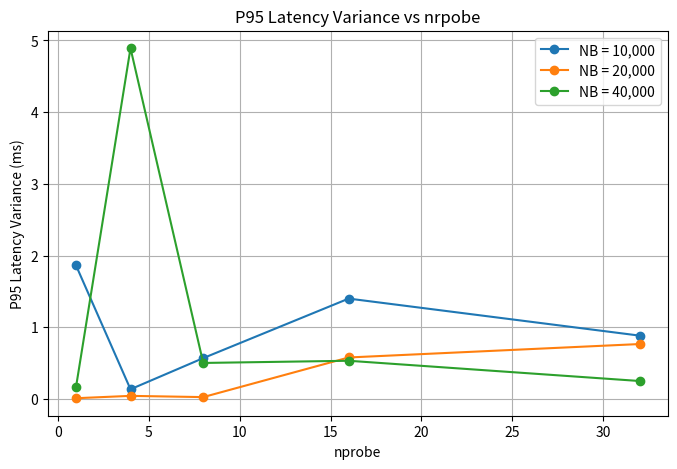

The script that saved this image:
import numpy as np
import matplotlib.pyplot as plt

nprobe = [1, 4, 8, 16, 32]

p95_10k = [
    np.var([3.913199901580773, 5.729353427886962, 6.0821890830993635, 2.5591611862182613, 5.802023410797119]),
    np.var([5.835580825805664, 5.246853828430174, 5.876553058624264, 5.701053142547604, 4.940497875213614]),
    np.var([3.7176847457885724, 4.312252998352023, 5.459845066070556, 3.336930274963379, 3.6304354667663556]),
    np.var([3.5157561302184956, 5.362284183502197, 4.916977882385243, 6.1971068382263175, 2.9916405677795357]),
    np.var([4.133892059326161, 3.619194030761718, 5.003154277801509, 5.697906017303464, 6.140625476837158])
]

p95_20k = [
    np.var([3.645443916320801, 3.664290904998779, 3.841102123260497, 3.8421630859375, 3.862738609313965]),
    np.var([3.815329074859619, 3.9085149765014644, 3.9199590682983394, 4.08804416656494, 3.4702420234680176]),
    np.var([3.5042166709899902, 3.7882924079895015, 3.704380989074707, 3.508865833282469, 3.9055585861206055]),
    np.var([3.5039782524108873, 3.8078069686889644, 5.369353294372559, 3.7632226943969718, 5.061769485473633]),
    np.var([4.192101955413816, 6.18394613265991, 6.316184997558592, 6.180953979492186, 6.6580653190612775])
]

p95_40k = [
    np.var([7.286143302917469, 7.417583465576163, 7.846558094024656, 8.229458332061766, 8.251941204071043]),
    np.var([1.880311965942382, 7.771790027618407, 6.571865081787107, 6.895041465759275, 7.845175266265869]),
    np.var([6.088221073150635, 6.23049736022949, 6.954932212829589, 8.068108558654782, 6.5918564796447745]),
    np.var([7.979381084442138, 7.748281955718992, 6.700599193572996, 6.136715412139893, 7.8338623046875]),
    np.var([6.657814979553214, 7.861769199371338, 7.632064819335936, 8.11527967453003, 7.752215862274167])
]

plt.figure(figsize=(8, 5))
plt.plot(nprobe, p95_10k, marker='o', label='NB = 10,000')
plt.plot(nprobe, p95_20k, marker='o', label='NB = 20,000')
plt.plot(nprobe, p95_40k, marker='o', label='NB = 40,000')

plt.xlabel('nprobe')
plt.ylabel('P95 Latency Variance (ms)')
plt.title('P95 Latency Variance vs nrpobe')
plt.legend()
plt.grid(True)
plt.show()

print(np.mean(p95_10k))
print(np.mean(p95_20k))
print(np.mean(p95_40k))
